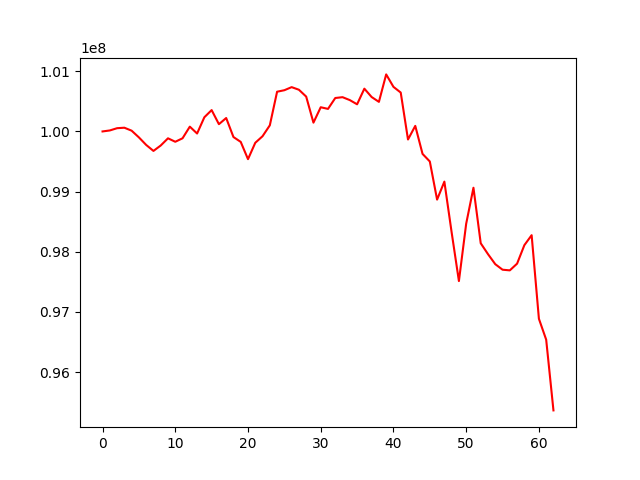

Source data for this figure (header and first rows):
, 0
0, 100000000
1, 100016482
2, 100053988
3, 100061962
4, 100012628
5, 99901069
6, 99775751
7, 99676268
8, 99766476
9, 99885925
10, 99828363
11, 99886219
12, 100079675
13, 99965725
14, 100235678
15, 100354767
16, 100120658
17, 100222890
18, 99907119
19, 99826239
20, 99539524
21, 99811353
22, 99920554
23, 100101510
24, 100660123
25, 100684994
26, 100736189
27, 100692894
28, 100578971
29, 100146045
30, 100402139
31, 100374501
32, 100555615
33, 100569274
34, 100520740
35, 100451013
36, 100710592
37, 100571810
38, 100491634
39, 100947840
40, 100740688
41, 100646254
42, 99866271
43, 100092418
44, 99626929
45, 99500776
46, 98867271
47, 99166178
48, 98323169
49, 97513829
50, 98466405
51, 99064341
52, 98141890
53, 97960959
54, 97794322
55, 97702494
56, 97691496
57, 97803354
58, 98110367
59, 98276167
... 3 more rows
